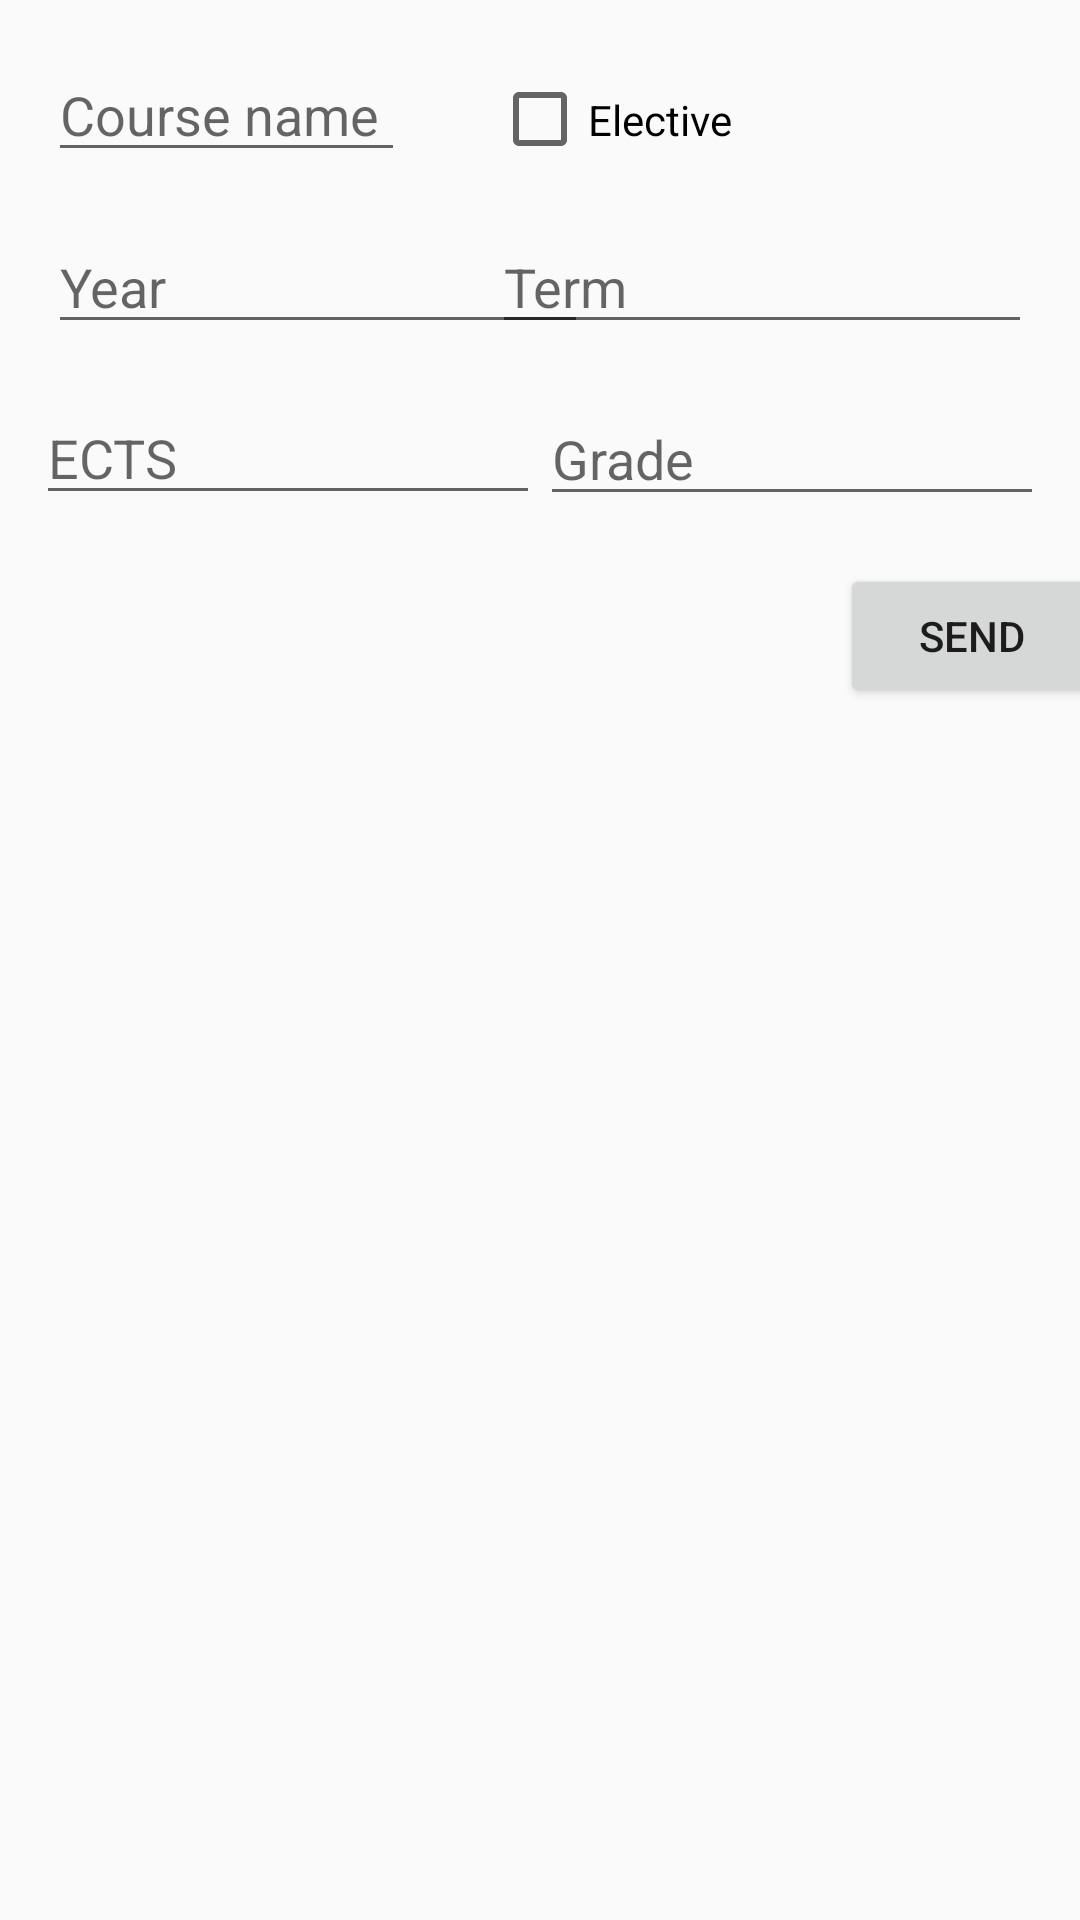

This screen was rendered from an Android layout file. Write that file and the resources it references.
<!-- AndroidManifest.xml: application theme MyMaterialTheme -->
<!-- res/layout/activity_add_course.xml -->
<?xml version="1.0" encoding="utf-8"?>
<android.support.constraint.ConstraintLayout xmlns:android="http://schemas.android.com/apk/res/android"
    xmlns:app="http://schemas.android.com/apk/res-auto"
    xmlns:tools="http://schemas.android.com/tools"
    android:layout_width="match_parent"
    android:layout_height="match_parent"
    tools:context=".AddCourseActivity"
    tools:layout_editor_absoluteY="81dp">

    <CheckBox
        android:id="@+id/course_elective"
        android:layout_width="180dp"
        android:layout_height="69dp"
        android:layout_marginEnd="16dp"
        android:checked="false"
        android:text="@string/course_elective"
        app:layout_constraintBaseline_toBaselineOf="@+id/course_name"
        app:layout_constraintEnd_toEndOf="parent"
        app:layout_constraintHorizontal_bias="0.5"
        app:layout_constraintStart_toEndOf="@+id/course_name" />

    <EditText
        android:id="@+id/course_year"
        android:layout_width="180dp"
        android:layout_height="wrap_content"
        android:layout_marginEnd="78dp"
        android:layout_marginStart="16dp"
        android:layout_marginTop="16dp"
        android:ems="10"
        android:hint="@string/course_year"
        android:inputType="numberSigned"
        app:layout_constraintEnd_toStartOf="@+id/course_term"
        app:layout_constraintHorizontal_bias="0.0"
        app:layout_constraintHorizontal_chainStyle="spread_inside"
        app:layout_constraintStart_toStartOf="parent"
        app:layout_constraintTop_toBottomOf="@+id/course_name" />

    <EditText
        android:id="@+id/course_ects"
        android:layout_width="168dp"
        android:layout_height="41dp"
        android:layout_marginStart="16dp"
        android:layout_marginTop="16dp"
        android:ems="10"
        android:hint="@string/course_ects"
        android:inputType="numberSigned"
        app:layout_constraintEnd_toStartOf="@+id/course_grade"
        app:layout_constraintHorizontal_bias="0.0"
        app:layout_constraintHorizontal_chainStyle="spread_inside"
        app:layout_constraintStart_toStartOf="parent"
        app:layout_constraintTop_toBottomOf="@+id/course_year" />

    <EditText
        android:id="@+id/course_name"
        android:layout_width="0dp"
        android:layout_height="wrap_content"
        android:layout_marginEnd="29dp"
        android:layout_marginStart="16dp"
        android:layout_marginTop="16dp"
        android:ems="10"
        android:hint="@string/course_name"
        android:inputType="textPersonName"
        app:layout_constraintEnd_toStartOf="@+id/course_elective"
        app:layout_constraintHorizontal_bias="0.0"
        app:layout_constraintHorizontal_chainStyle="spread_inside"
        app:layout_constraintStart_toStartOf="parent"
        app:layout_constraintTop_toTopOf="parent" />

    <EditText
        android:id="@+id/course_term"
        android:layout_width="180dp"
        android:layout_height="wrap_content"
        android:layout_marginEnd="16dp"
        android:ems="10"
        android:hint="@string/course_term"
        android:inputType="numberSigned"
        app:layout_constraintBaseline_toBaselineOf="@+id/course_year"
        app:layout_constraintEnd_toEndOf="parent" />

    <Button
        android:id="@+id/btn_sendtodb"
        android:layout_width="wrap_content"
        android:layout_height="wrap_content"
        android:layout_marginStart="280dp"
        android:layout_marginTop="16dp"
        android:text="@string/btn_send"
        app:layout_constraintStart_toStartOf="parent"
        app:layout_constraintTop_toBottomOf="@+id/course_grade" />

    <EditText
        android:id="@+id/course_grade"
        android:layout_width="168dp"
        android:layout_height="wrap_content"
        android:layout_marginEnd="16dp"
        android:ems="10"
        android:hint="@string/course_grade"
        android:inputType="none|numberSigned|numberDecimal"
        app:layout_constraintBaseline_toBaselineOf="@+id/course_ects"
        app:layout_constraintEnd_toEndOf="parent"
        app:layout_constraintHorizontal_bias="0.5"
        app:layout_constraintStart_toEndOf="@+id/course_ects" />

</android.support.constraint.ConstraintLayout>
<!-- resources referenced by this layout -->
<resources>
  <string name="btn_send">Send</string>
  <string name="course_ects">ECTS</string>
  <string name="course_elective">Elective</string>
  <string name="course_grade">Grade</string>
  <string name="course_name">Course name</string>
  <string name="course_term">Term</string>
  <string name="course_year">Year</string>
  <style name="MyMaterialTheme" parent="AppTheme">
  
      </style>
  <style name="AppTheme" parent="Theme.AppCompat.Light.DarkActionBar">
          
          <item name="windowNoTitle">true</item>
          <item name="windowActionBar">false</item>
          <item name="colorPrimary">@color/colorPrimary</item>
          <item name="colorPrimaryDark">@color/colorPrimaryDark</item>
          <item name="colorAccent">@color/colorAccent</item>
      </style>
  <color name="colorPrimary">#00a9f4</color>
  <color name="colorPrimaryDark">#007ac1</color>
  <color name="colorAccent">#e91e63</color>
</resources>
